The GitHub repository Renzo-T/Chess_Scanner contains a labelled image folder "dataset" with 13 categories: black bishop, black king, black knight, black pawn, black queen, black rook, nothing, white bishop, white king, white knight, white pawn, white queen, white rook. Examples follow, each with its label.

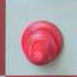
Label: nothing

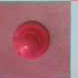
Label: nothing

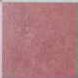
Label: nothing

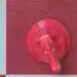
Label: nothing

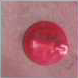
Label: white knight

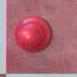
Label: nothing
